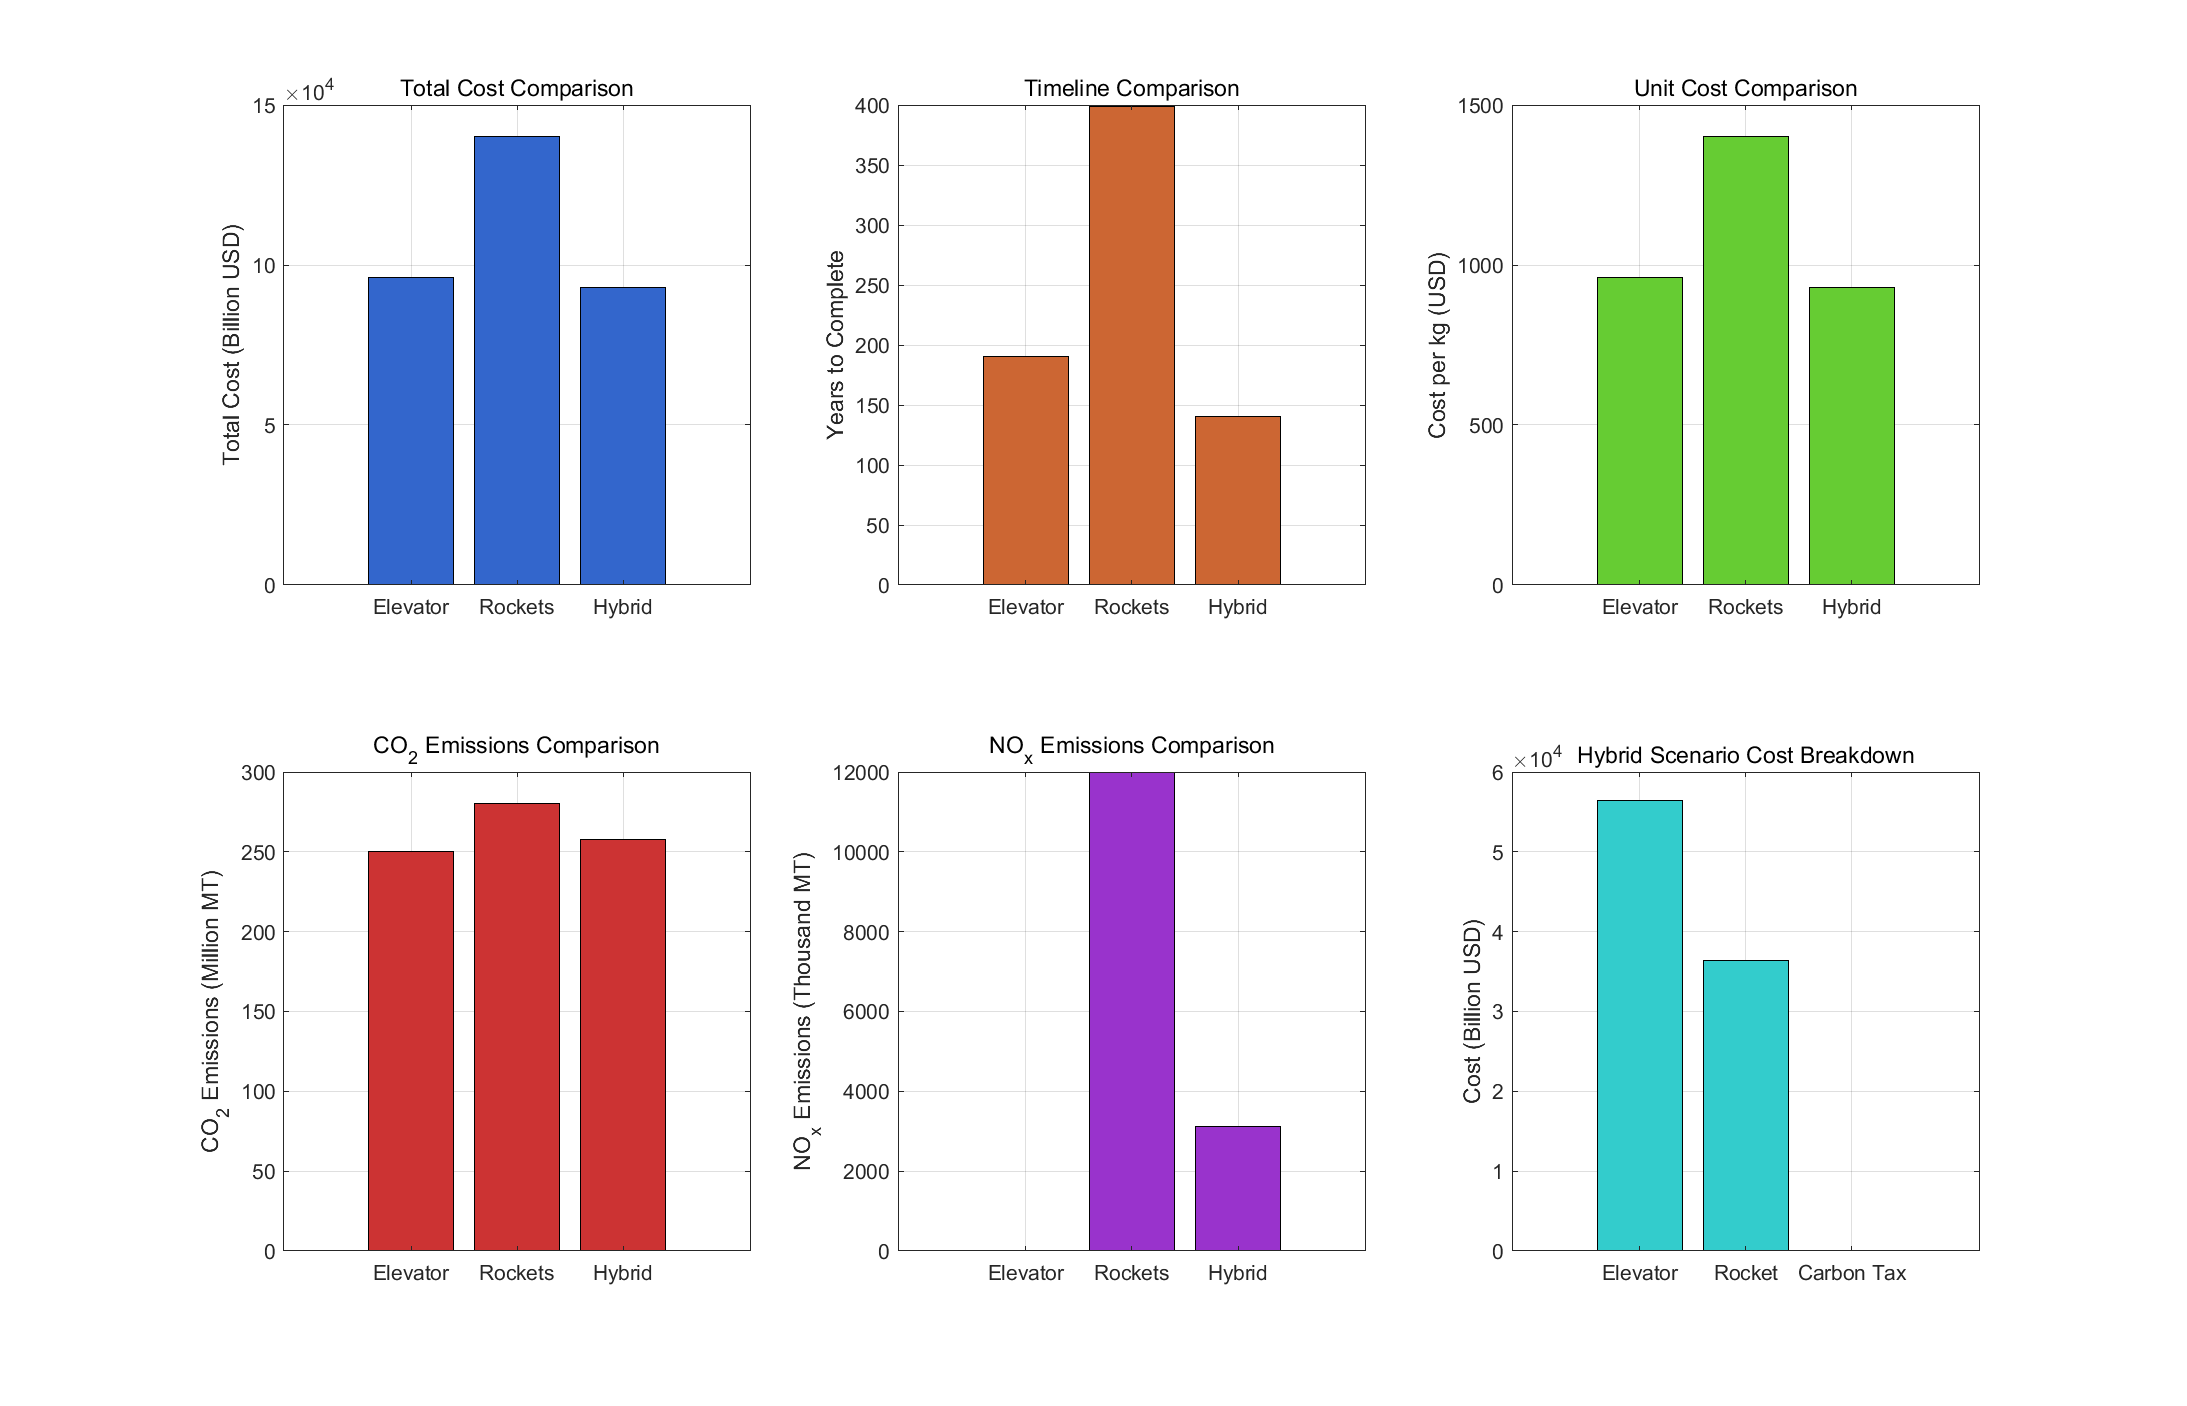

Data behind this chart, as committed beside it:
Scenario, TotalCost_BillionUSD, Timeline_Years, CompletionYear, CostPerKg_USD, CO2_MillionMT, NOx_ThousandMT, CostSavings_vs_B_Percent, TimeSavings_vs_B_Percent, CO2Reduction_vs_B_Percent
Space Elevator, 96058, 190, 2240, 960.6, 250, 0.000, 31.40, 52.30, 10.71
Rockets Only, 140028, 398.4, 2448, 1400, 280, 12000, 0.00, 0.00, 0.00
Hybrid Optimization, 92848, 140.6, 2191, 928.5, 257.8, 3120, 33.69, 64.70, 7.93
